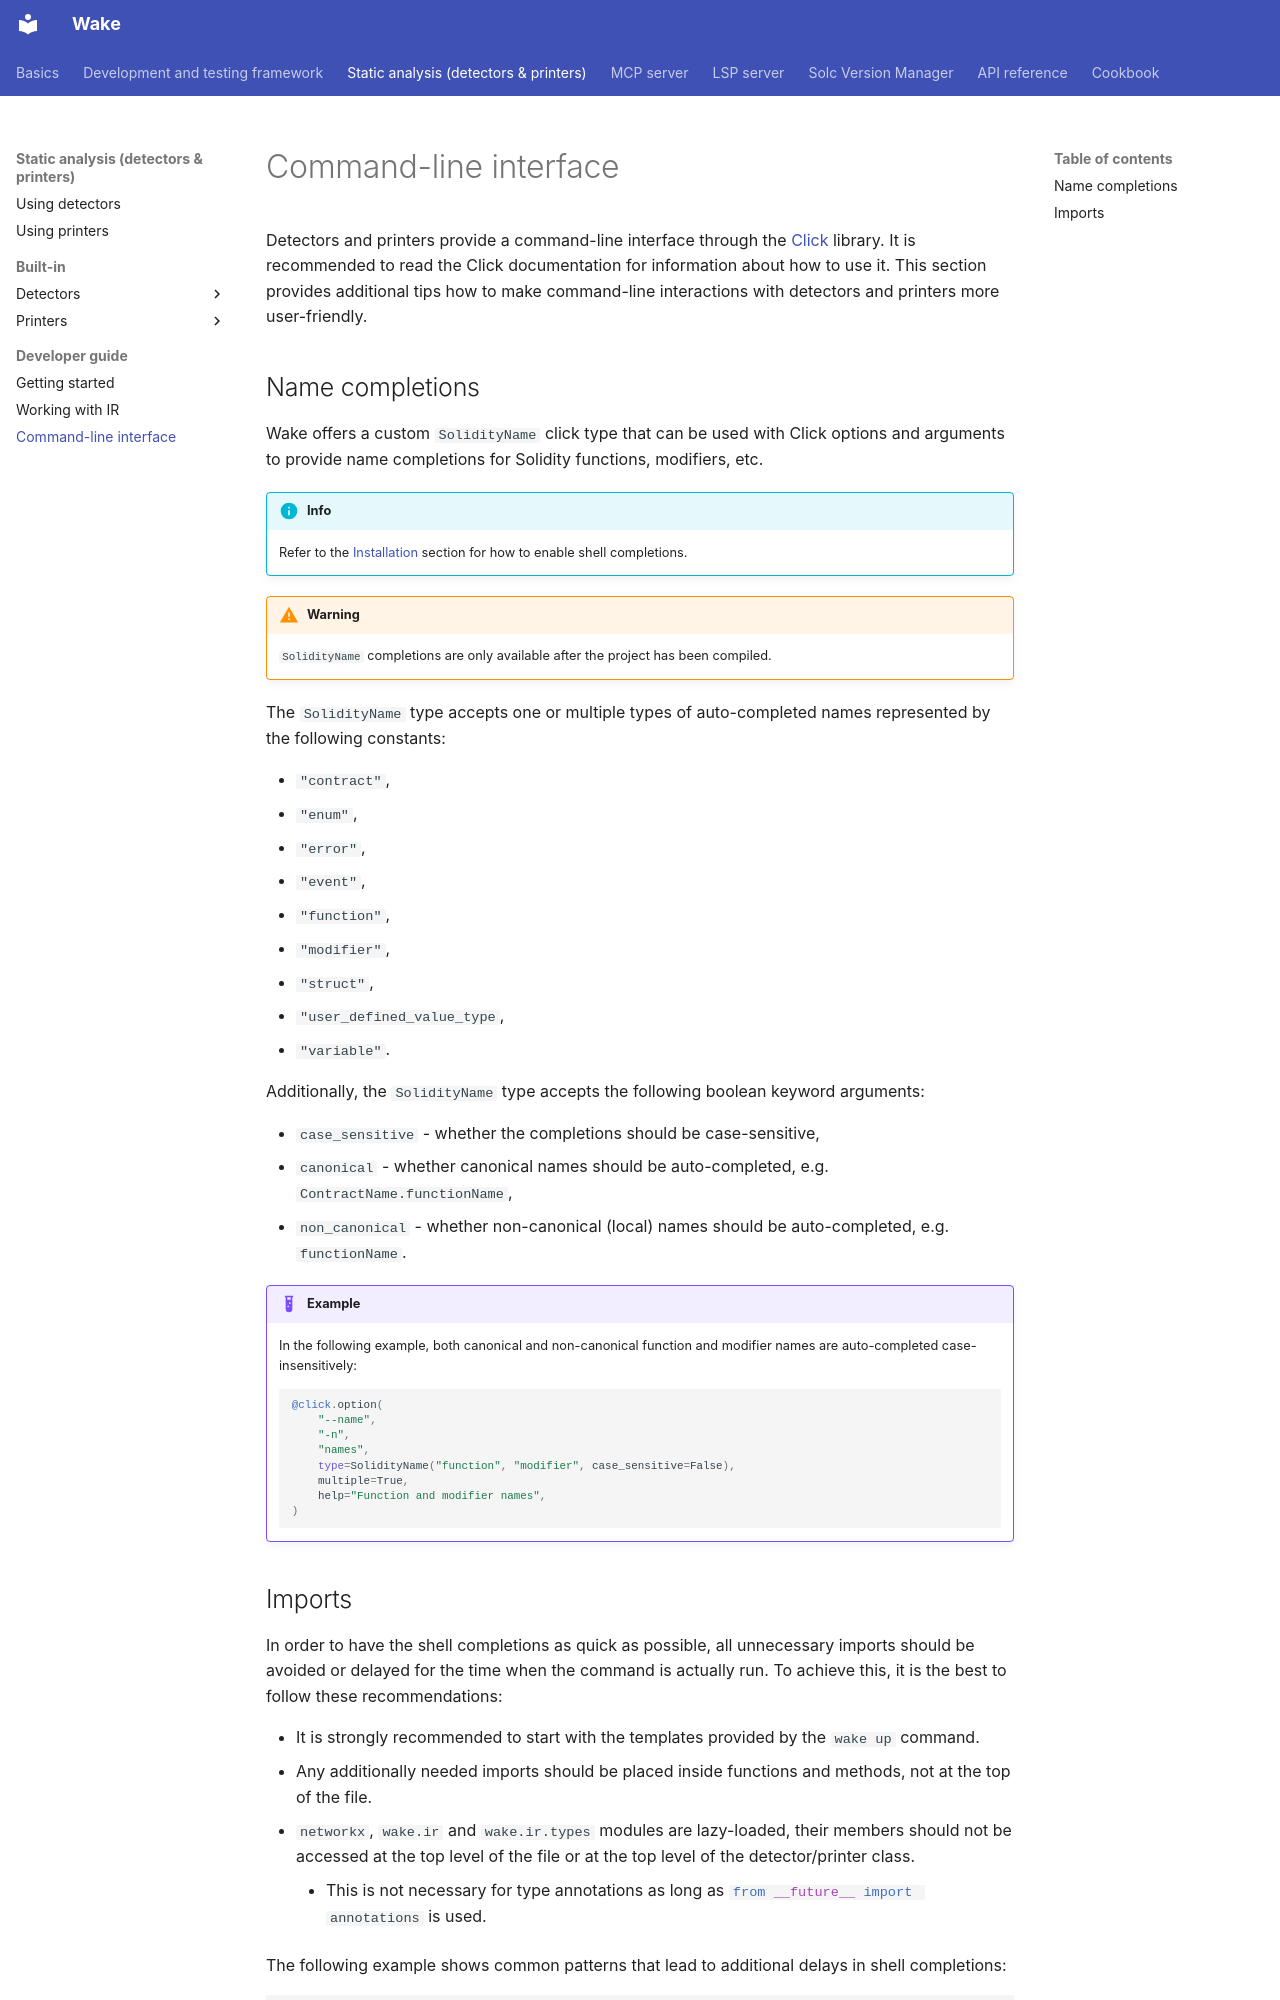

repository: ack3-ai/wake · page: static-analysis/command-line-interface/index.html · generator: mkdocs

---
description: "Command-line options and arguments for Wake detectors and printers with Click, SolidityName completions for Solidity names, and import handling."
---

# Command-line interface

Detectors and printers provide a command-line interface through the [Click](https://click.palletsprojects.com/en/8.1.x/) library.
It is recommended to read the Click documentation for information about how to use it.
This section provides additional tips how to make command-line interactions with detectors and printers more user-friendly.

## Name completions

Wake offers a custom `SolidityName` click type that can be used with Click options and arguments to provide name completions for Solidity functions, modifiers, etc.

!!! info
    Refer to the [Installation](../installation.md) section for how to enable shell completions.

!!! warning
    `SolidityName` completions are only available after the project has been compiled.

The `SolidityName` type accepts one or multiple types of auto-completed names represented by the following constants:

- `"contract"`,
- `"enum"`,
- `"error"`,
- `"event"`,
- `"function"`,
- `"modifier"`,
- `"struct"`,
- `"user_defined_value_type`,
- `"variable"`.

Additionally, the `SolidityName` type accepts the following boolean keyword arguments:

- `case_sensitive` - whether the completions should be case-sensitive,
- `canonical` - whether canonical names should be auto-completed, e.g. `ContractName.functionName`,
- `non_canonical` - whether non-canonical (local) names should be auto-completed, e.g. `functionName`.

!!! example
    In the following example, both canonical and non-canonical function and modifier names are auto-completed case-insensitively:
    ```python
    @click.option(
        "--name",
        "-n",
        "names",
        type=SolidityName("function", "modifier", case_sensitive=False),
        multiple=True,
        help="Function and modifier names",
    )
    ```
